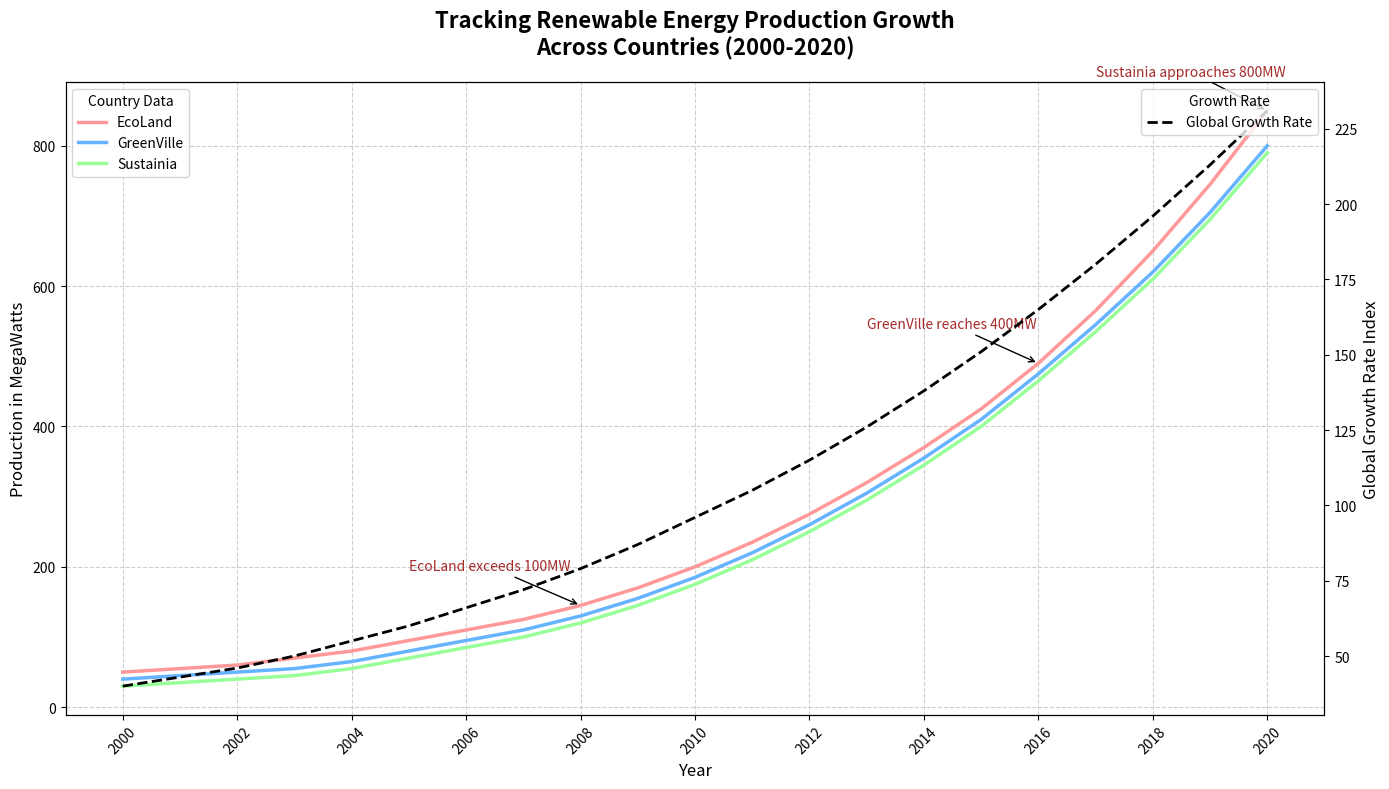

This chart was generated by the following Python code:
import matplotlib.pyplot as plt
import numpy as np

# Backstory: Tracking the Growth of Renewable Energy Production (in MegaWatts) Across Different Countries from 2000 to 2020

# Years from 2000 to 2020
years = np.arange(2000, 2021)

# Artificial data for renewable energy production (MegaWatts) for three countries
country_data = {
    'EcoLand': [50, 55, 60, 70, 80, 95, 110, 125, 145, 170, 200, 235, 275, 320, 370, 425, 490, 565, 650, 745, 850],
    'GreenVille': [40, 45, 50, 55, 65, 80, 95, 110, 130, 155, 185, 220, 260, 305, 355, 410, 475, 545, 620, 705, 800],
    'Sustainia': [30, 35, 40, 45, 55, 70, 85, 100, 120, 145, 175, 210, 250, 295, 345, 400, 465, 535, 610, 695, 790]
}

# Trend data for global renewable energy growth rate based on total production
global_growth_rate = np.array([40, 43, 46, 50, 55, 60, 66, 72, 79, 87, 96, 105, 115, 126, 138, 151, 165, 180, 196, 213, 231])

# Convert the dictionary to a list of values for plotting
values = list(country_data.values())

# Create the figure and axis objects
fig, ax1 = plt.subplots(figsize=(14, 8))

# Define colors for each country
colors = ['#ff9999', '#66b3ff', '#99ff99']

# Plot the line chart for each country's production
for country, color in zip(country_data.keys(), colors):
    ax1.plot(years, country_data[country], color=color, linewidth=2.5, label=country)

# Adding a secondary y-axis for the global growth rate
ax2 = ax1.twinx()
ax2.plot(years, global_growth_rate, color='black', linestyle='--', linewidth=2, label='Global Growth Rate')
 
# Set titles and labels
ax1.set_title("Tracking Renewable Energy Production Growth\nAcross Countries (2000-2020)", fontsize=16, fontweight='bold', pad=20)
ax1.set_xlabel('Year', fontsize=12)
ax1.set_ylabel('Production in MegaWatts', fontsize=12)
ax2.set_ylabel('Global Growth Rate Index', fontsize=12, color='black')

# Customize x-axis
ax1.set_xticks(np.arange(2000, 2021, 2))
ax1.set_xticklabels(np.arange(2000, 2021, 2), fontsize=10, rotation=45)

# Add legends
ax1.legend(loc='upper left', fontsize=10, title='Country Data')
ax2.legend(loc='upper right', fontsize=10, title='Growth Rate')

# Adding grid lines for readability
ax1.grid(True, linestyle='--', which='both', axis='both', alpha=0.6)

# Annotate significant milestones
milestones = {
    2008: 'EcoLand exceeds 100MW',
    2016: 'GreenVille reaches 400MW',
    2020: 'Sustainia approaches 800MW'
}

for year, text in milestones.items():
    ax1.annotate(text, 
                xy=(year, country_data['EcoLand'][year-2000]), 
                xytext=(year-3, country_data['EcoLand'][year-2000]+50),
                arrowprops=dict(facecolor='black', arrowstyle='->'),
                fontsize=10, color='brown')

# Auto-adjust layout
plt.tight_layout()

# Show the plot
plt.show()
